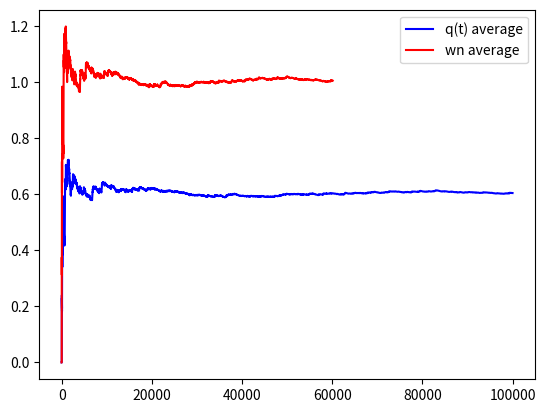

The script that saved this image:
# modules required
# import needed modules
import numpy as np
import matplotlib
from matplotlib import pyplot as plt

# global variabless
lam = 0.6
mu = 0.8
num_steps = 100000

# initialise the packets
num_packets = 0

in_list = []
out_list = []
q_list = []

# here n,m are parameters no of samples and mean
def generate_bernoulli(m):
    # generate a random array of n
    uniform = np.random.uniform(0.0,1.0,1)
    bernoulli = np.where(uniform > (1.0-m), 1, 0) 
    return bernoulli[0]  

for i in range (0,num_steps):
    # each is a timestep
    a = generate_bernoulli(lam)
    if(a>0):
        # arrival
        num_packets = num_packets + 1
        in_list.append(i)

    if(num_packets>0):
        b = generate_bernoulli(mu)
        if(b>0):
            # departure
            num_packets = num_packets - 1
            out_list.append(i)
    q_list.append(num_packets)

went = len(out_list)

# convert the qt and w to array
q_array = np.asarray(q_list)
in_array = np.asarray(in_list)
out_array = np.asarray(out_list)
num_array = np.arange(went)
num1_array = np.arange(len(q_list))

wait = out_array - in_array[0:went]

# time average these!!
q_avg = []
wait_avg = []

for i in range(1,q_array.shape[0]+1):
   q_avg.append(np.mean(q_array[0:i]))

for i in range(1,wait.shape[0]+1):
    wait_avg.append(np.mean(wait[0:i]))

q_avg = np.asarray(q_avg)
# plotting the everything
plt.plot(num1_array,q_avg,color = "blue",label = 'q(t) average')
plt.plot(num_array,wait_avg, color = "red", label = 'wn average')
plt.legend()
plt.show()
